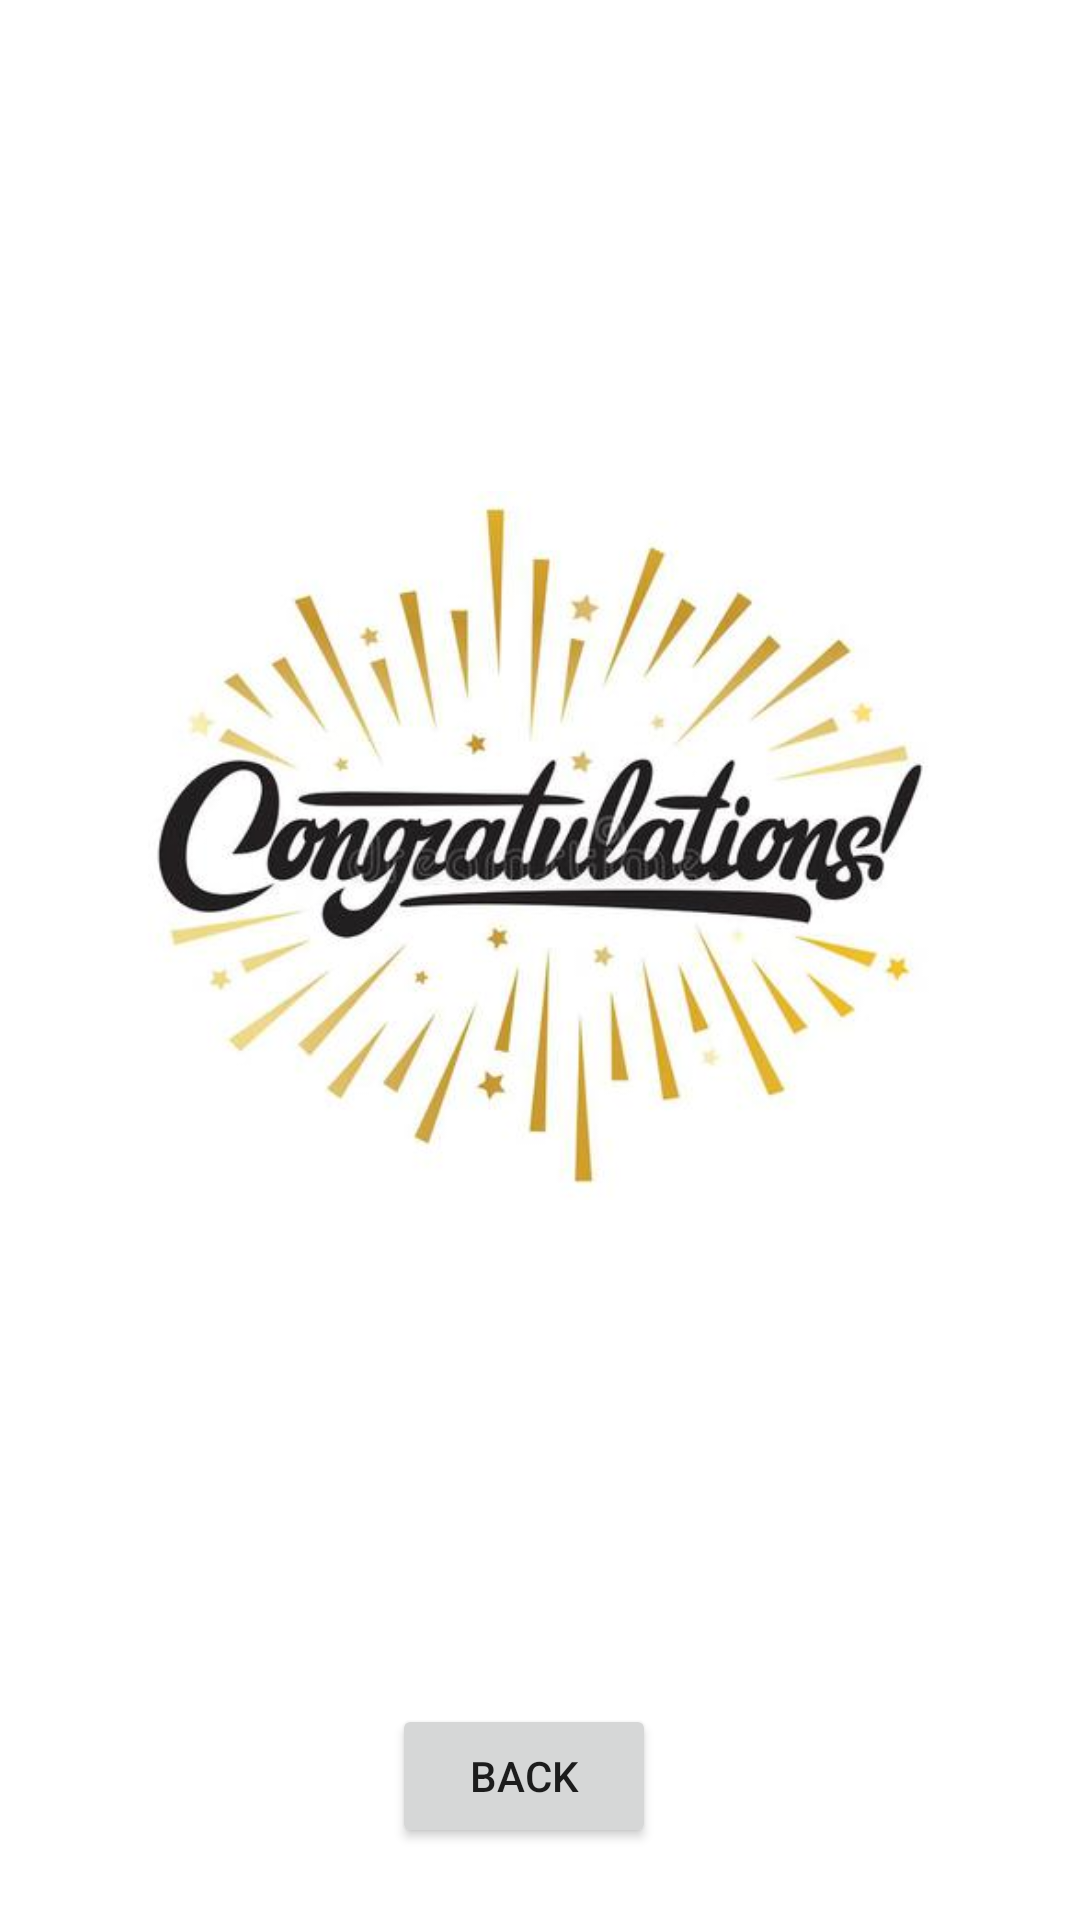

The Android layout XML behind this screen, and the referenced resources:
<!-- AndroidManifest.xml: application theme Theme.LightTheme -->
<!-- res/layout/fragment_result.xml -->
<?xml version="1.0" encoding="utf-8"?>
<androidx.constraintlayout.widget.ConstraintLayout xmlns:android="http://schemas.android.com/apk/res/android"
    xmlns:app="http://schemas.android.com/apk/res-auto"
    xmlns:tools="http://schemas.android.com/tools"
    android:id="@+id/frameLayout7"
    android:layout_width="match_parent"
    android:layout_height="match_parent"
    tools:context=".ui.main.ResultFragment">

    <androidx.constraintlayout.widget.Guideline
        android:id="@+id/left_result"
        android:layout_width="wrap_content"
        android:layout_height="wrap_content"
        android:orientation="vertical"
        app:layout_constraintGuide_percent="0.03" />

    <androidx.constraintlayout.widget.Guideline
        android:id="@+id/right_result"
        android:layout_width="wrap_content"
        android:layout_height="wrap_content"
        android:orientation="vertical"
        app:layout_constraintGuide_percent="0.97" />

    <androidx.constraintlayout.widget.Guideline
        android:id="@+id/top_result"
        android:layout_width="wrap_content"
        android:layout_height="wrap_content"
        android:orientation="horizontal"
        app:layout_constraintGuide_percent="0.03" />

    <androidx.constraintlayout.widget.Guideline
        android:id="@+id/bottom_result"
        android:layout_width="wrap_content"
        android:layout_height="wrap_content"
        android:orientation="horizontal"
        app:layout_constraintGuide_percent="0.85" />

    <Button
        android:id="@+id/back_result"
        android:layout_width="wrap_content"
        android:layout_height="wrap_content"
        android:text="@string/back"
        app:layout_constraintBottom_toBottomOf="parent"
        app:layout_constraintEnd_toStartOf="@+id/right_result"
        app:layout_constraintStart_toStartOf="parent"
        app:layout_constraintTop_toTopOf="@+id/bottom_result" />

    <ImageView
        android:id="@+id/imageView"
        android:layout_width="320dp"
        android:layout_height="317dp"
        android:src="@drawable/congratulation"
        app:layout_constraintBottom_toTopOf="@+id/bottom_result"
        app:layout_constraintEnd_toStartOf="@+id/right_result"
        app:layout_constraintStart_toStartOf="@+id/left_result"
        app:layout_constraintTop_toTopOf="@+id/top_result" />
</androidx.constraintlayout.widget.ConstraintLayout>
<!-- resources referenced by this layout -->
<resources>
  <!-- drawable congratulation: jpeg bitmap (drawable-hdpi, 9235 bytes) -->
  <string name="back">BACK</string>
  <style name="Theme.LightTheme" parent="Theme.MaterialComponents.DayNight.DarkActionBar">
          
          <item name="colorPrimary">@color/purple_500</item>
          <item name="colorPrimaryVariant">@color/purple_700</item>
          <item name="colorOnPrimary">@color/white</item>
          
          <item name="colorSecondary">@color/teal_200</item>
          <item name="colorSecondaryVariant">@color/teal_700</item>
          <item name="colorOnSecondary">@color/black</item>
          
          <item name="android:statusBarColor" tools:targetApi="l">?attr/colorPrimaryVariant</item>
          
      </style>
  <color name="purple_500">#91B2CC</color>
  <color name="purple_700">#758C9F</color>
  <color name="white">#FFFFFFFF</color>
  <color name="teal_200">#ECC8F3</color>
  <color name="teal_700">#B581BD</color>
  <color name="black">#342437</color>
</resources>
